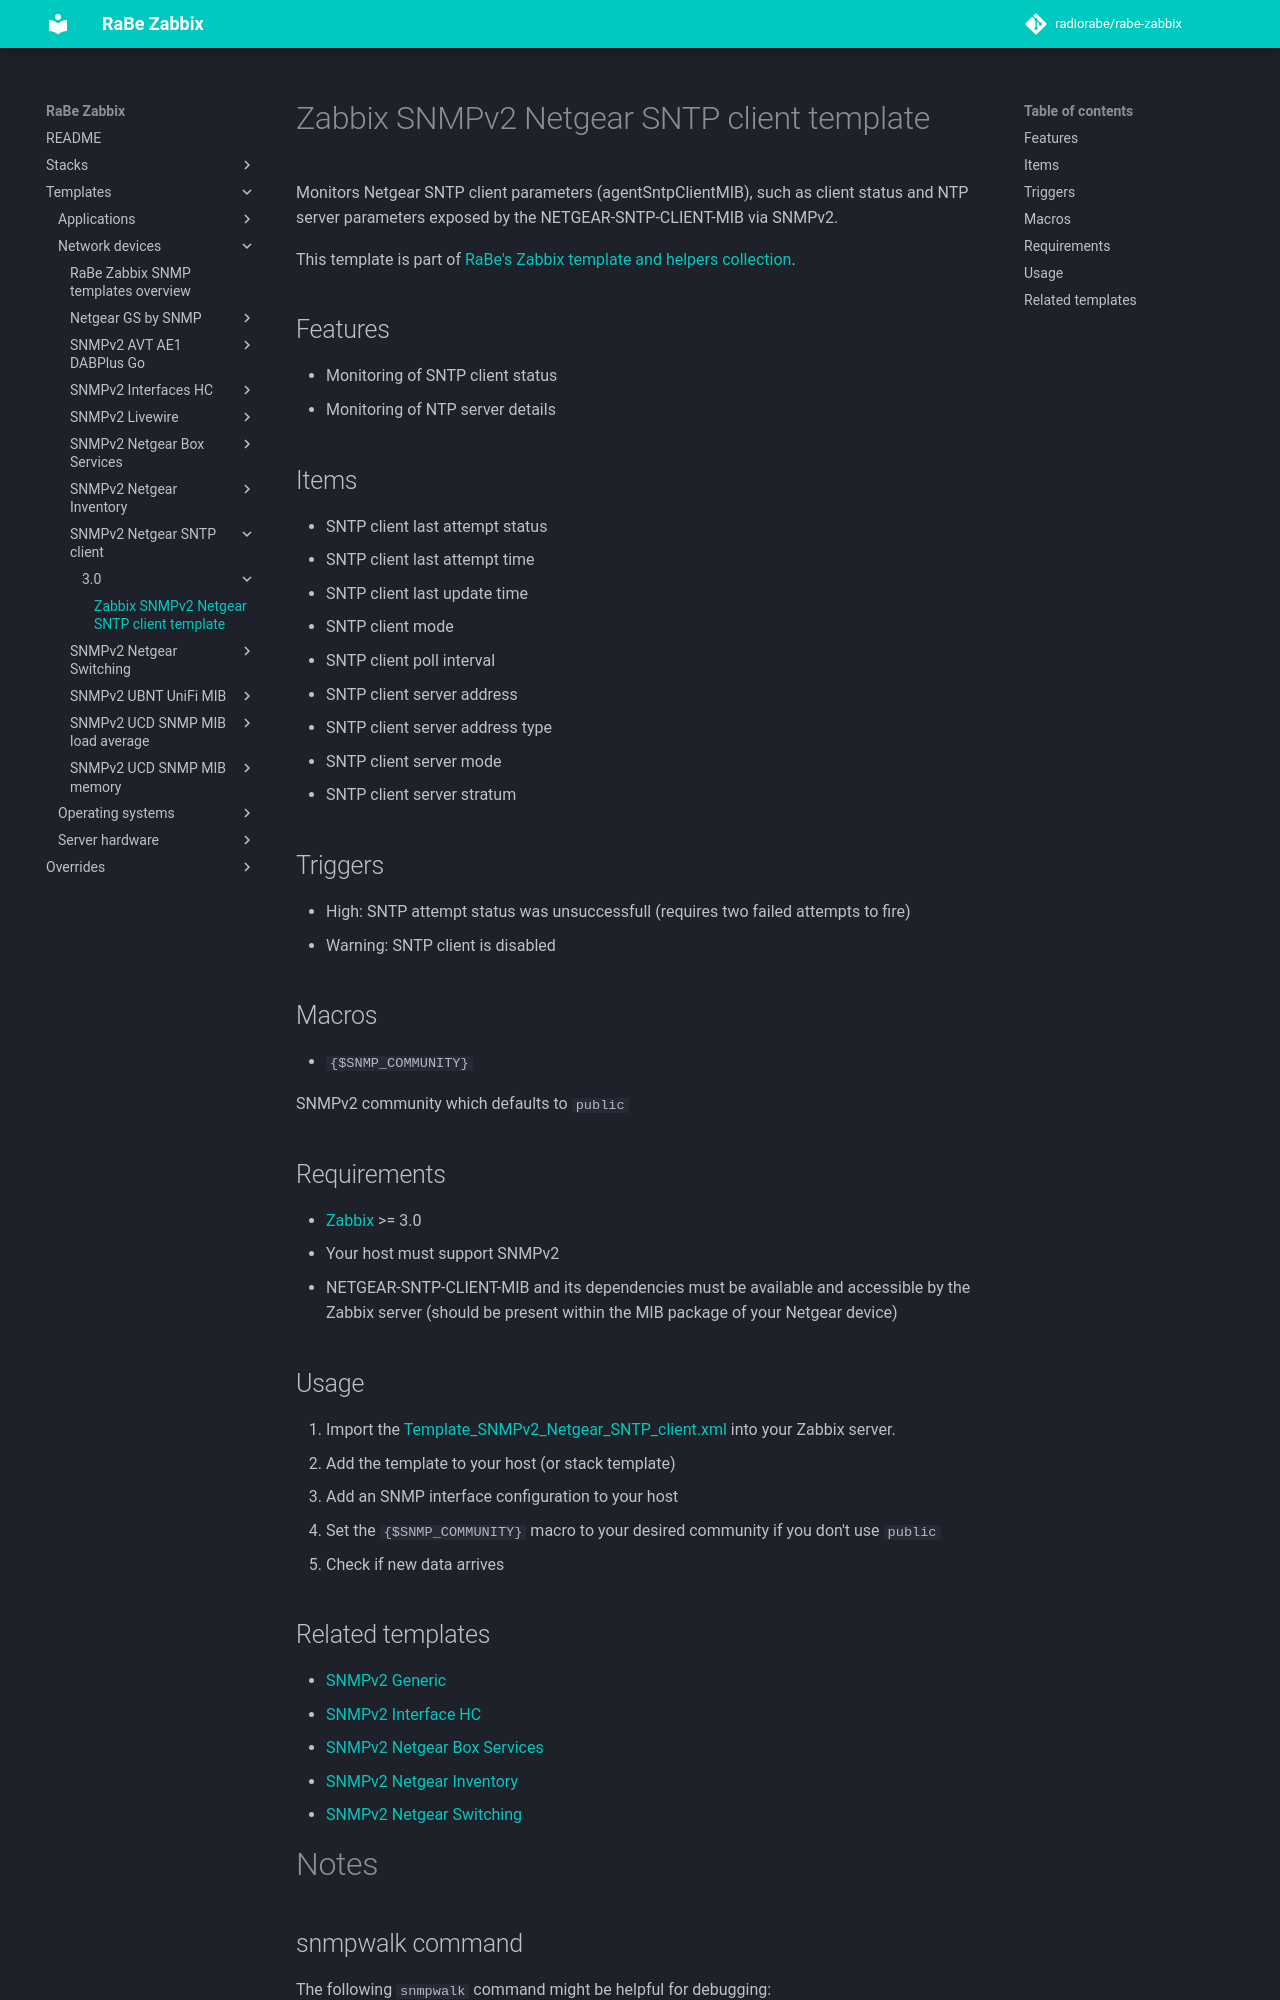

repository: radiorabe/rabe-zabbix · page: Templates/Network_devices/SNMPv2_Netgear_SNTP_client/3.0/index.html · generator: mkdocs

# Zabbix SNMPv2 Netgear SNTP client template
Monitors Netgear SNTP client parameters (agentSntpClientMIB), such as client
status and NTP server parameters exposed by the NETGEAR-SNTP-CLIENT-MIB via
SNMPv2.

This template is part of [RaBe's Zabbix template and helpers
collection](https://github.com/radiorabe/rabe-zabbix).

## Features
* Monitoring of SNTP client status
* Monitoring of NTP server details

## Items
* SNTP client last attempt status
* SNTP client last attempt time
* SNTP client last update time
* SNTP client mode
* SNTP client poll interval
* SNTP client server address
* SNTP client server address type
* SNTP client server mode
* SNTP client server stratum

## Triggers
* High: SNTP attempt status was unsuccessfull (requires two failed attempts to fire)
* Warning: SNTP client is disabled

## Macros
* <code>{$SNMP_COMMUNITY}</code>

  SNMPv2 community which defaults to <code>public</code>


## Requirements
* [Zabbix](https://www.zabbix.com/) >= 3.0
* Your host must support SNMPv2
* NETGEAR-SNTP-CLIENT-MIB and its dependencies must be available and accessible by the Zabbix server (should be present within the MIB package of your Netgear device)

## Usage
1. Import the [Template_SNMPv2_Netgear_SNTP_client.xml](Template_SNMPv2_Netgear_SNTP_client.xml) into your Zabbix server.
2. Add the template to your host (or stack template)
3. Add an SNMP interface configuration to your host
4. Set the <code>{$SNMP_COMMUNITY}</code> macro to your desired community if you don't use <code>public</code>
5. Check if new data arrives

## Related templates
* [SNMPv2 Generic](../SNMPv2_Generic)
* [SNMPv2 Interface HC](../SNMPv2_Interface_HC)
* [SNMPv2 Netgear Box Services](../SNMPv2_Netgear_Box_Services)
* [SNMPv2 Netgear Inventory](../SNMPv2_Netgear_Inventory)
* [SNMPv2 Netgear Switching](../SNMPv2_Netgear_Switching)

# Notes
